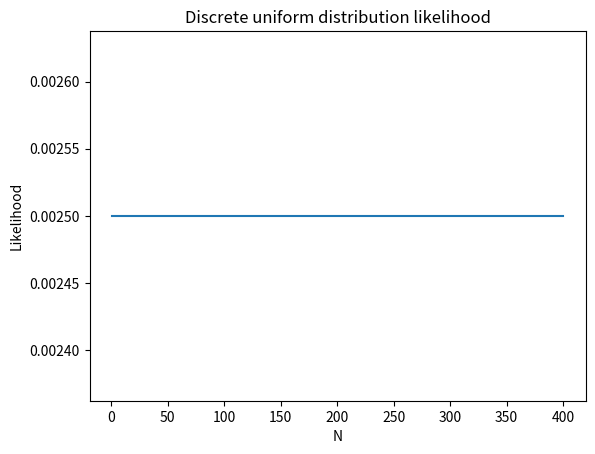

Source code (Python):
import matplotlib.pyplot as plt
import numpy as np
from scipy.stats import randint

n = 400
N = np.array([x for x in range(1, n+1)])

low = np.min(N)
high = np.max(N)
likelihood = randint.pmf(N, low, high+1)

plt.plot(N, likelihood)
plt.title('Discrete uniform distribution likelihood')
plt.xlabel('N')
plt.ylabel('Likelihood');